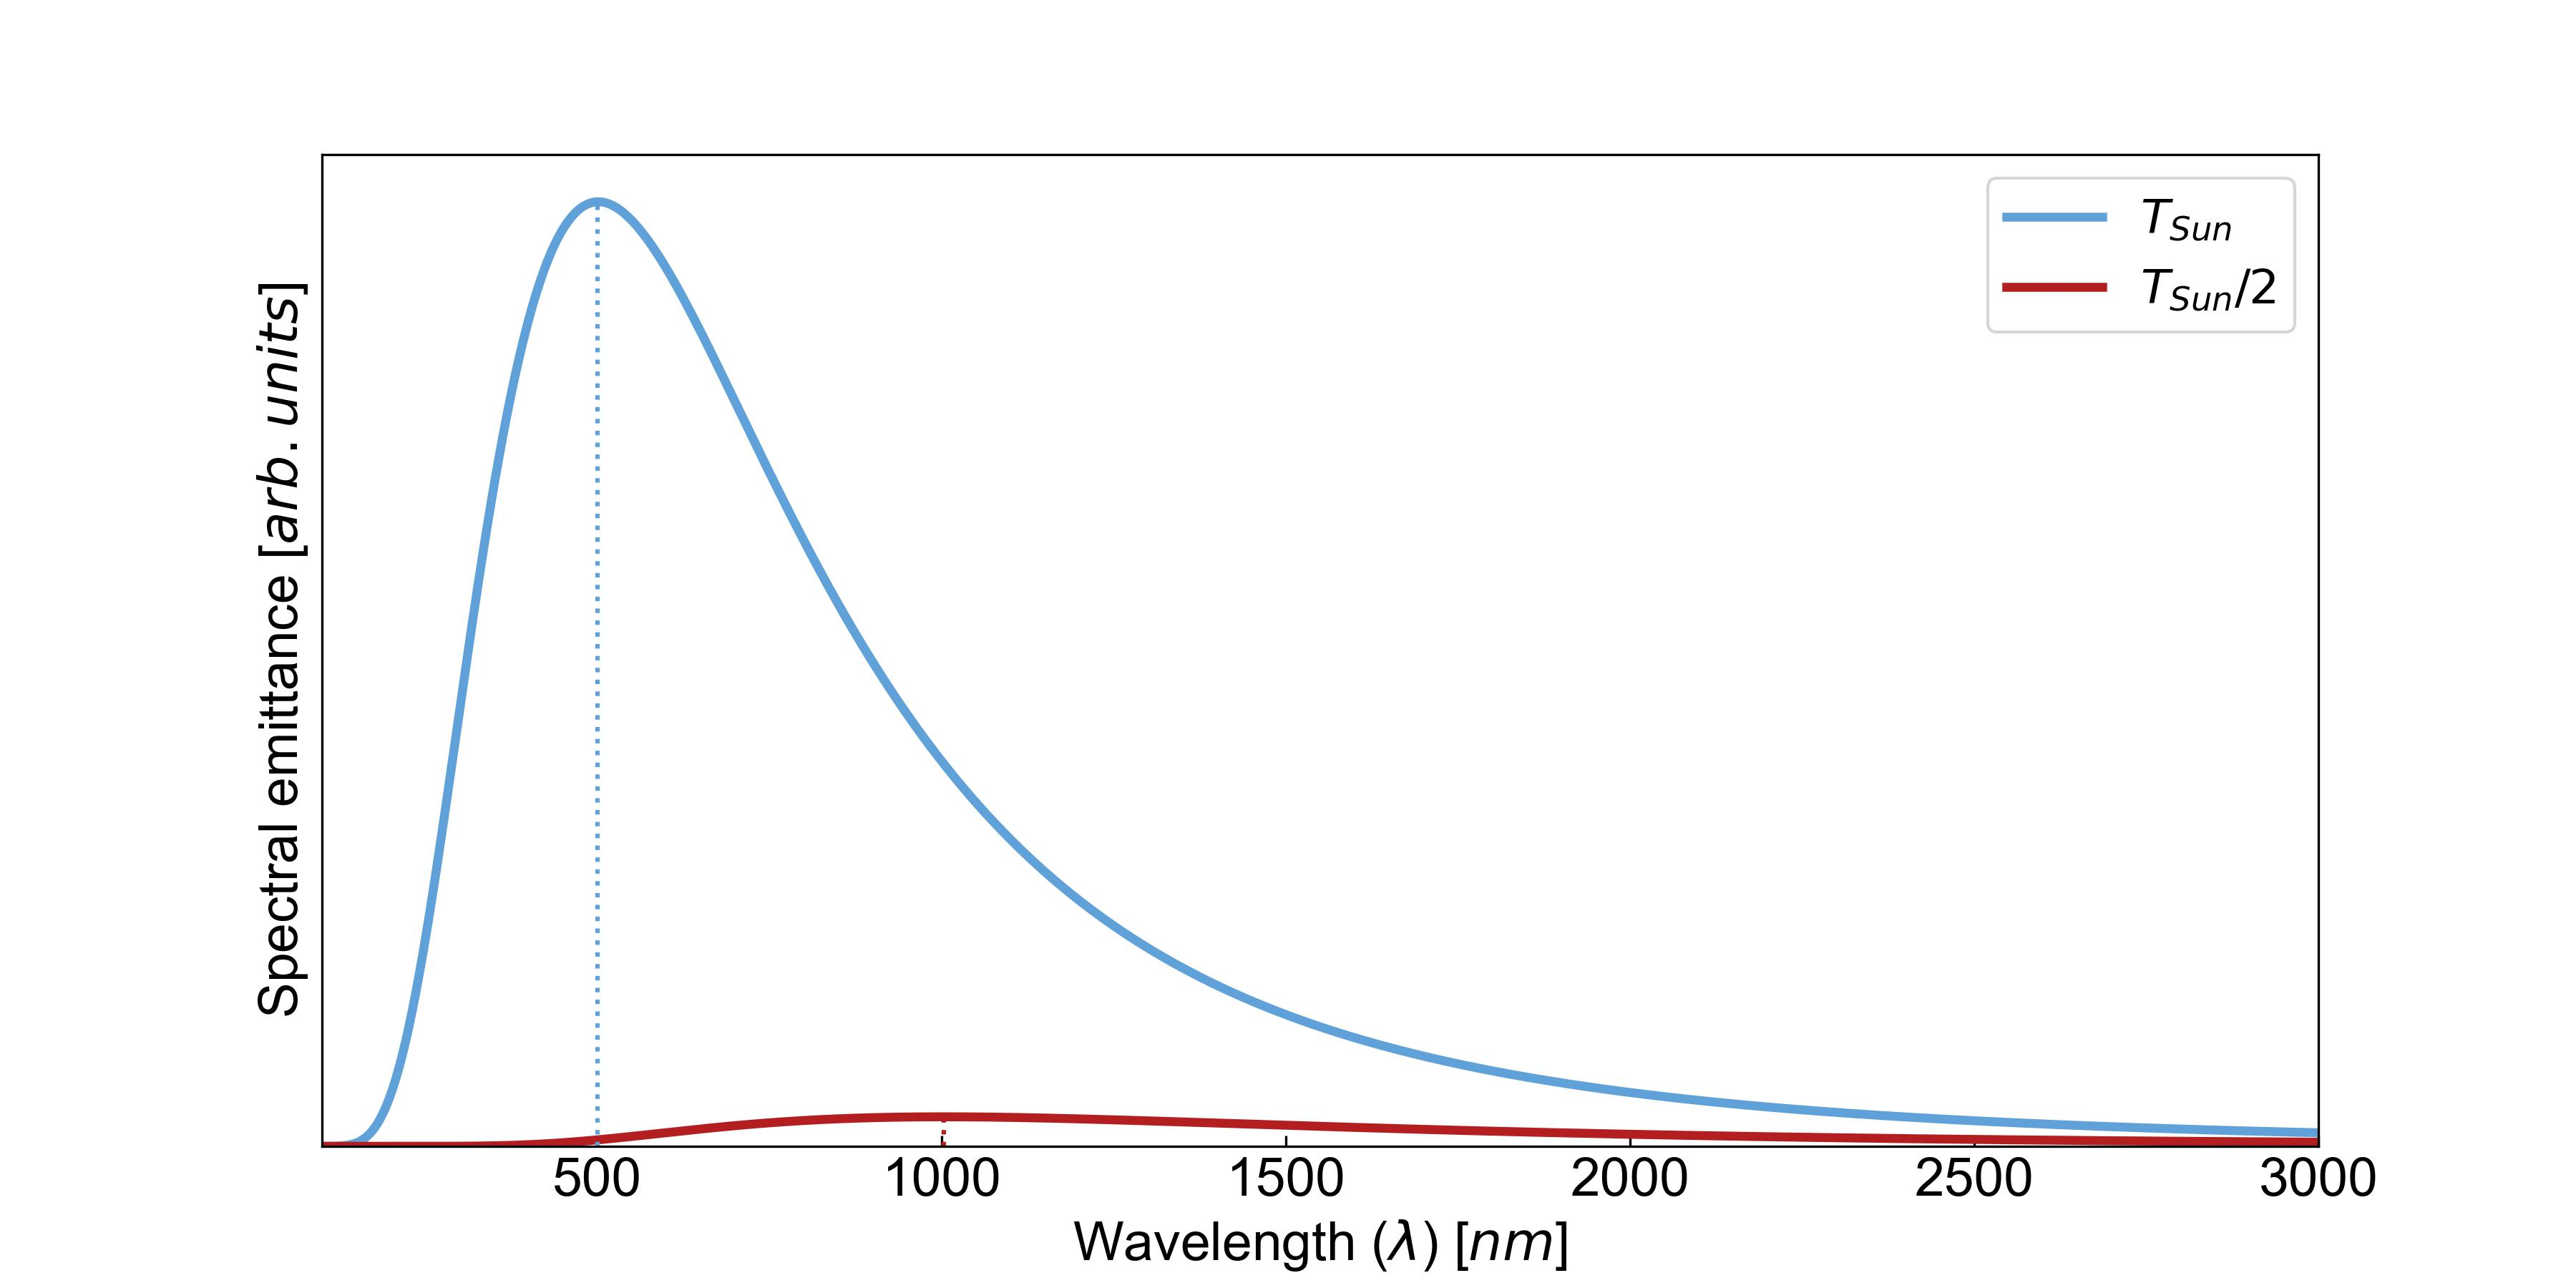

The script that drew this image:
# -*- coding: utf-8 -*-
"""
Code that generates the Figure of the solution of Problem 2.01 of the chapter "2. Solar Radiation" of the book "Fundamentals of Solar Cells and Photovoltaic Systems Engineering"
(C) 2022 Rubén Núñez - CC BY 4.0
"""

import matplotlib.pyplot as plt
import numpy as np
from scipy import constants

plt.style.use('../pv-textbook.mplstyle')

WV_INI = 100 # [nm]
WV_MAX = 3000 # [nm]

h = constants.h # 6.626e-34 [J·s]
c = constants.speed_of_light # 3.0e+8 [m/s]
k_B = constants.Boltzmann # 1.38e-23 [J/K]
π = constants.pi # 3.141592

planck_law = lambda λ, T: 2 * π * h * c ** 2 / (λ**5) * 1 / (np.exp(h * c / (λ * k_B * T)) - 1) * 1e-9

fig, ax = plt.subplots(figsize=(12, 6))

wavelengths = np.linspace(start=WV_INI, stop=WV_MAX, num=1000) # [nm]

solid_angle_arbitrary = 1

emittance_5780 = planck_law(λ=wavelengths*1e-9, T=5780)
emittance_5780_2 = planck_law(λ=wavelengths*1e-9, T=5780/2)

ax.plot(wavelengths, emittance_5780, linewidth=3, label='$T_{Sun}$')
ax.plot(wavelengths, emittance_5780_2, linewidth=3, label='$T_{Sun}/2$')

ax.vlines(x=wavelengths[emittance_5780.argmax()], ymin=0, ymax=emittance_5780.max(), linestyle=':', color='C0')
ax.vlines(x=wavelengths[emittance_5780_2.argmax()], ymin=0, ymax=emittance_5780_2.max(), linestyle=':', color='C1')

ax.legend()

ax.set_ylim(bottom=0)
ax.set_xlim([WV_INI, WV_MAX])

ax.set_yticks([])

ax.set_xlabel("Wavelength ($\lambda$) [$nm$]")
ax.set_ylabel("Spectral emittance [$arb. units$]")

plt.savefig('Figure2.23 - Problem 2.01 - solution.jpg', dpi=300)
